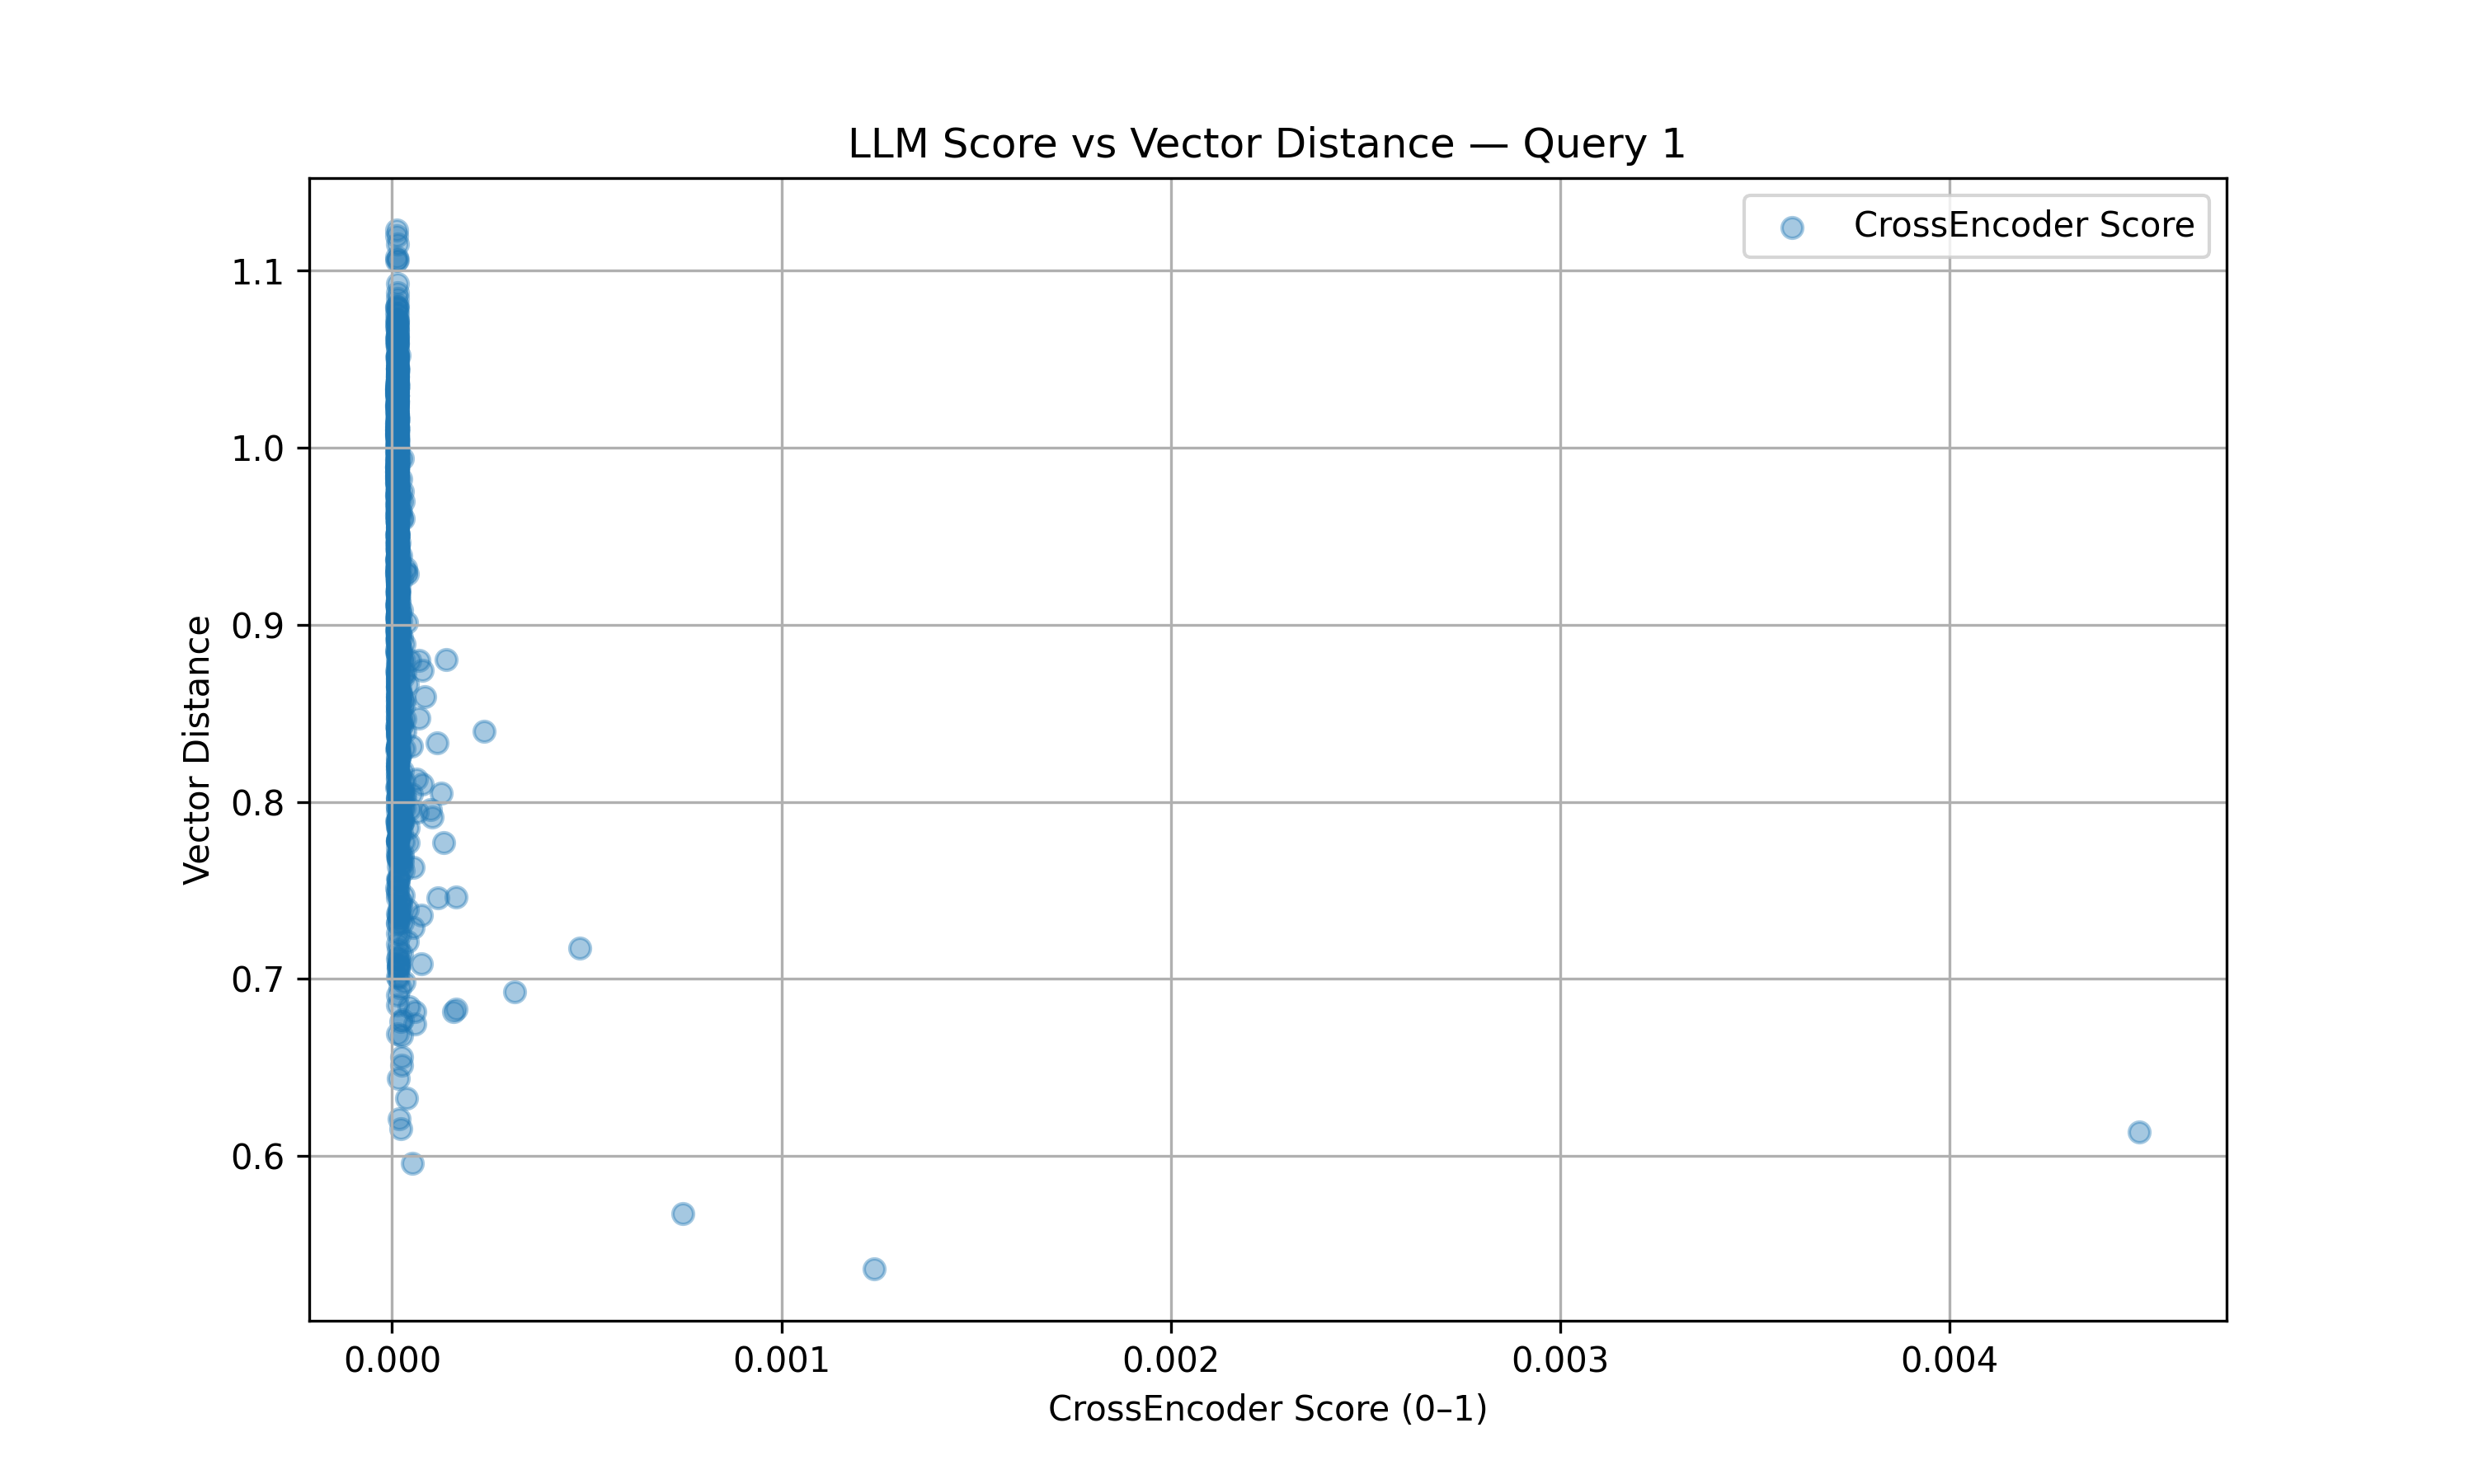

Data behind this chart, as committed beside it:
crossencoder_score, distance
1.6813639722209545e-05, 0.7082
1.3305386483712266e-05, 1.075
1.7173858237169307e-05, 0.8315
1.3122276650250877e-05, 1.023
1.383177753892505e-05, 0.9871
1.2613500352268408e-05, 0.9975
2.1361303533601876e-05, 0.9638
1.2769353026383712e-05, 0.8986
2.5823065929444992e-05, 0.7316
1.3258533164638301e-05, 1.034
1.3361500312682317e-05, 0.8614
1.2695672446282591e-05, 1.108
1.3325983702532793e-05, 0.9064
1.8496013840664194e-05, 0.9387
1.267200039406327e-05, 0.9729
1.366041734305942e-05, 0.8924
1.3024332336208597e-05, 1.115
1.6134363657054802e-05, 0.8319
1.3422381371486286e-05, 1.049
1.3957513354911239e-05, 0.9449
1.3599533031910363e-05, 0.8596
1.223145764427673e-05, 1.076
1.4018703438773592e-05, 0.9414
1.591110787619045e-05, 0.7894
1.356333196893372e-05, 1.041
1.3119398696667323e-05, 1.05
1.3885171276183545e-05, 0.9579
1.2974347792195637e-05, 1.043
1.5090041319210832e-05, 0.7855
1.407142305815256e-05, 0.8305
1.5129970871166455e-05, 0.9334
1.7530321756191762e-05, 0.8358
1.242445183543956e-05, 1.024
1.3880987514443898e-05, 0.9339
1.3138918584417971e-05, 0.9051
1.3250645559075304e-05, 0.9235
1.3347720201325522e-05, 0.9554
1.3718172357043468e-05, 0.8202
1.2238773588378248e-05, 1.106
1.5234157928698322e-05, 1.011
1.2452921363138313e-05, 1.031
1.3617416542848718e-05, 1.03
1.4055677538392634e-05, 0.9122
8.451136344553261e-05, 0.8593
1.3408679132548808e-05, 1.044
1.3218511717829585e-05, 0.9848
1.5583942424885113e-05, 0.8279
1.694447427565225e-05, 0.9268
1.5895668470349966e-05, 0.8158
1.379411632474098e-05, 0.9421
1.2916200981141385e-05, 0.9601
1.2712912947746142e-05, 1.058
1.2764117711016856e-05, 0.9618
2.227210170997754e-05, 0.9024
1.2882469995970837e-05, 0.9293
1.2943353033428486e-05, 0.8418
1.3604501199822625e-05, 1.016
1.3241638702278928e-05, 0.9019
1.4244678279407984e-05, 0.8963
1.3167229442304004e-05, 0.9962
... 940 more rows
